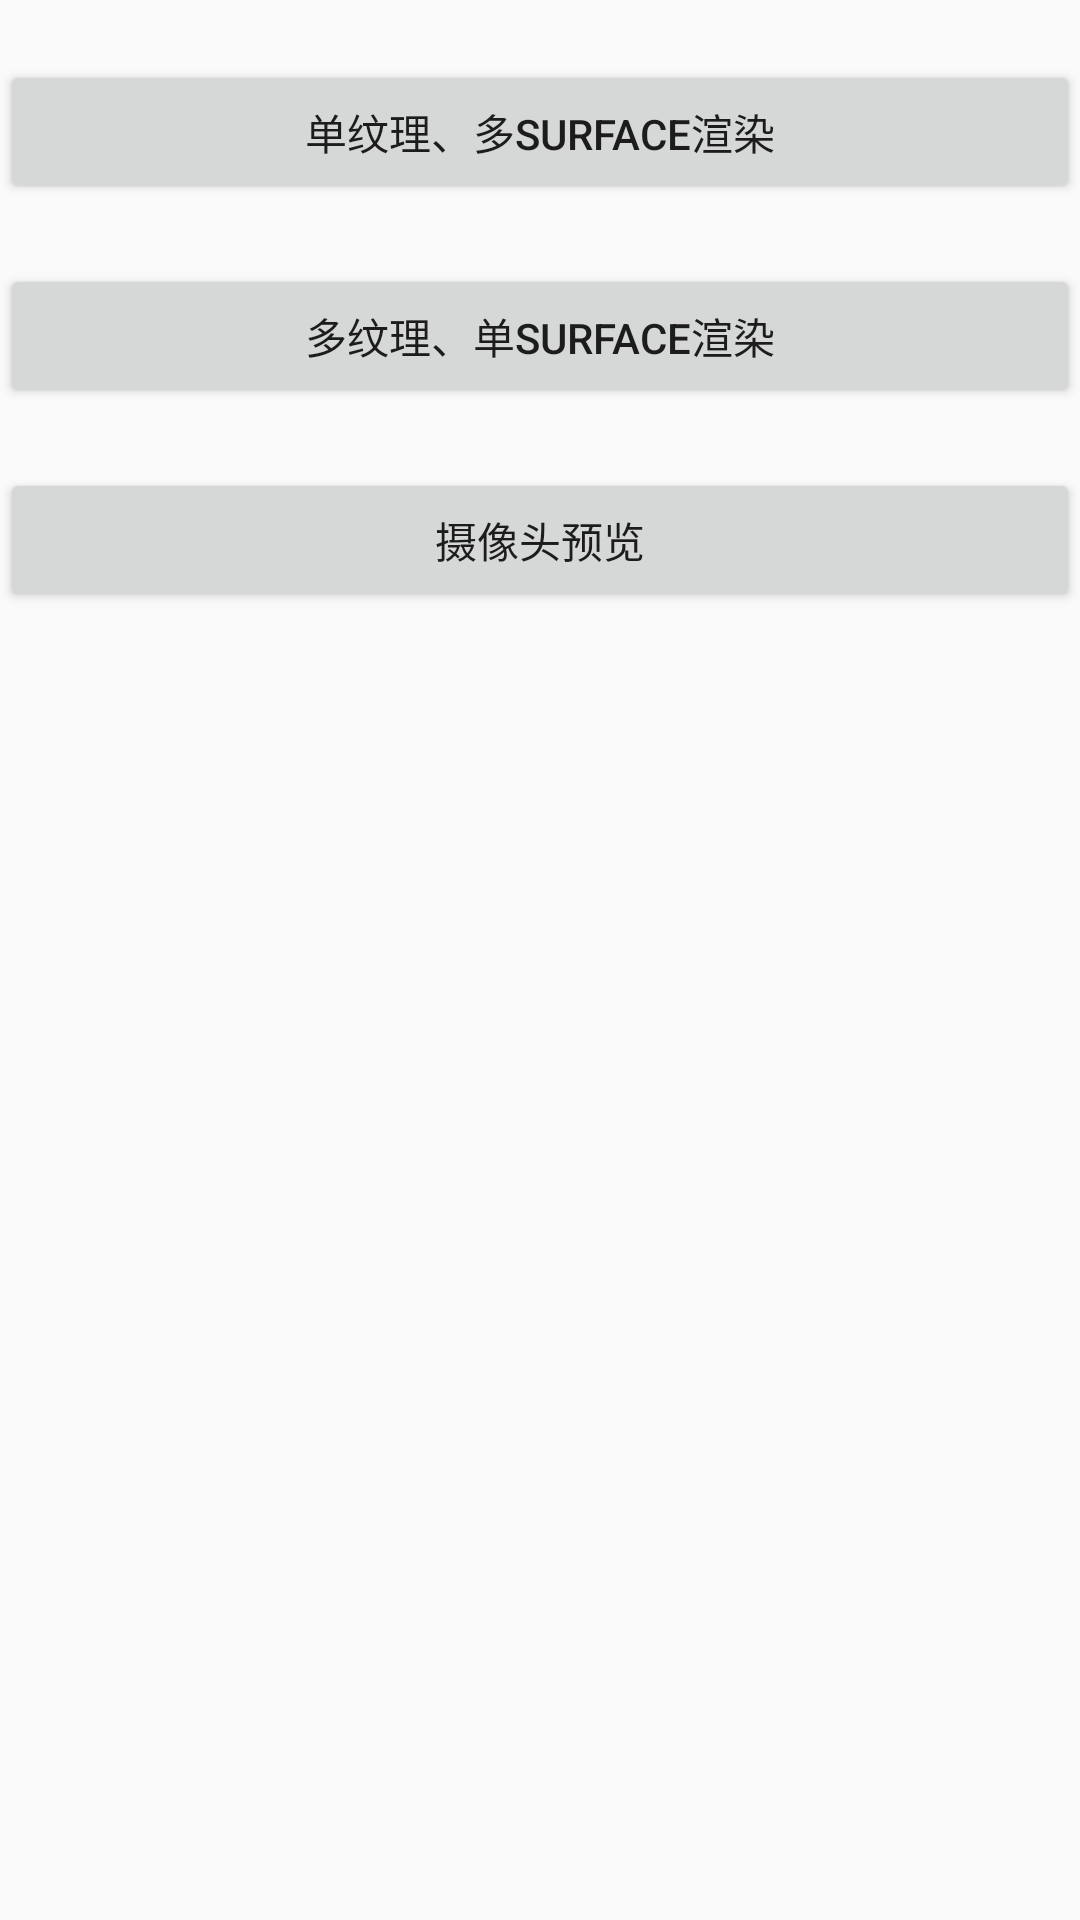

Layout XML and referenced resources for this Android screen:
<!-- AndroidManifest.xml: application theme AppTheme -->
<!-- res/layout/activity_main.xml -->
<?xml version="1.0" encoding="utf-8"?>
<LinearLayout xmlns:android="http://schemas.android.com/apk/res/android"
    xmlns:app="http://schemas.android.com/apk/res-auto"
    xmlns:tools="http://schemas.android.com/tools"
    android:layout_width="match_parent"
    android:layout_height="match_parent"
    android:orientation="vertical"
    tools:context=".MainActivity">

    <Button
        android:id="@+id/btn_multi_surface"
        android:layout_width="match_parent"
        android:layout_height="wrap_content"
        android:layout_marginTop="20dp"
        android:text="单纹理、多Surface渲染" />

    <Button
        android:id="@+id/btn_single_surface"
        android:layout_width="match_parent"
        android:layout_height="wrap_content"
        android:layout_marginTop="20dp"
        android:text="多纹理、单Surface渲染" />

    <Button
        android:id="@+id/btn_camera"
        android:layout_width="match_parent"
        android:layout_height="wrap_content"
        android:layout_marginTop="20dp"
        android:text="摄像头预览" />

</LinearLayout>
<!-- resources referenced by this layout -->
<resources>
  <style name="AppTheme" parent="FullScreenTheme">
          
          <item name="colorPrimary">@color/colorPrimary</item>
          <item name="colorPrimaryDark">@color/colorPrimaryDark</item>
          <item name="colorAccent">@color/colorAccent</item>
      </style>
  <style name="FullScreenTheme" parent="Theme.AppCompat.Light.NoActionBar">
          <item name="android:windowNoTitle">true</item>
          <item name="android:windowActionBar">false</item>
          <item name="android:windowFullscreen">true</item>
          <item name="android:windowContentOverlay">@null</item>
      </style>
  <!-- not gathered from this repository: default colours our renderer supplied (Android Studio template values) -->
  <color name="colorPrimary">#FF6200EE</color>
  <color name="colorPrimaryDark">#FF3700B3</color>
  <color name="colorAccent">#FF03DAC5</color>
</resources>
